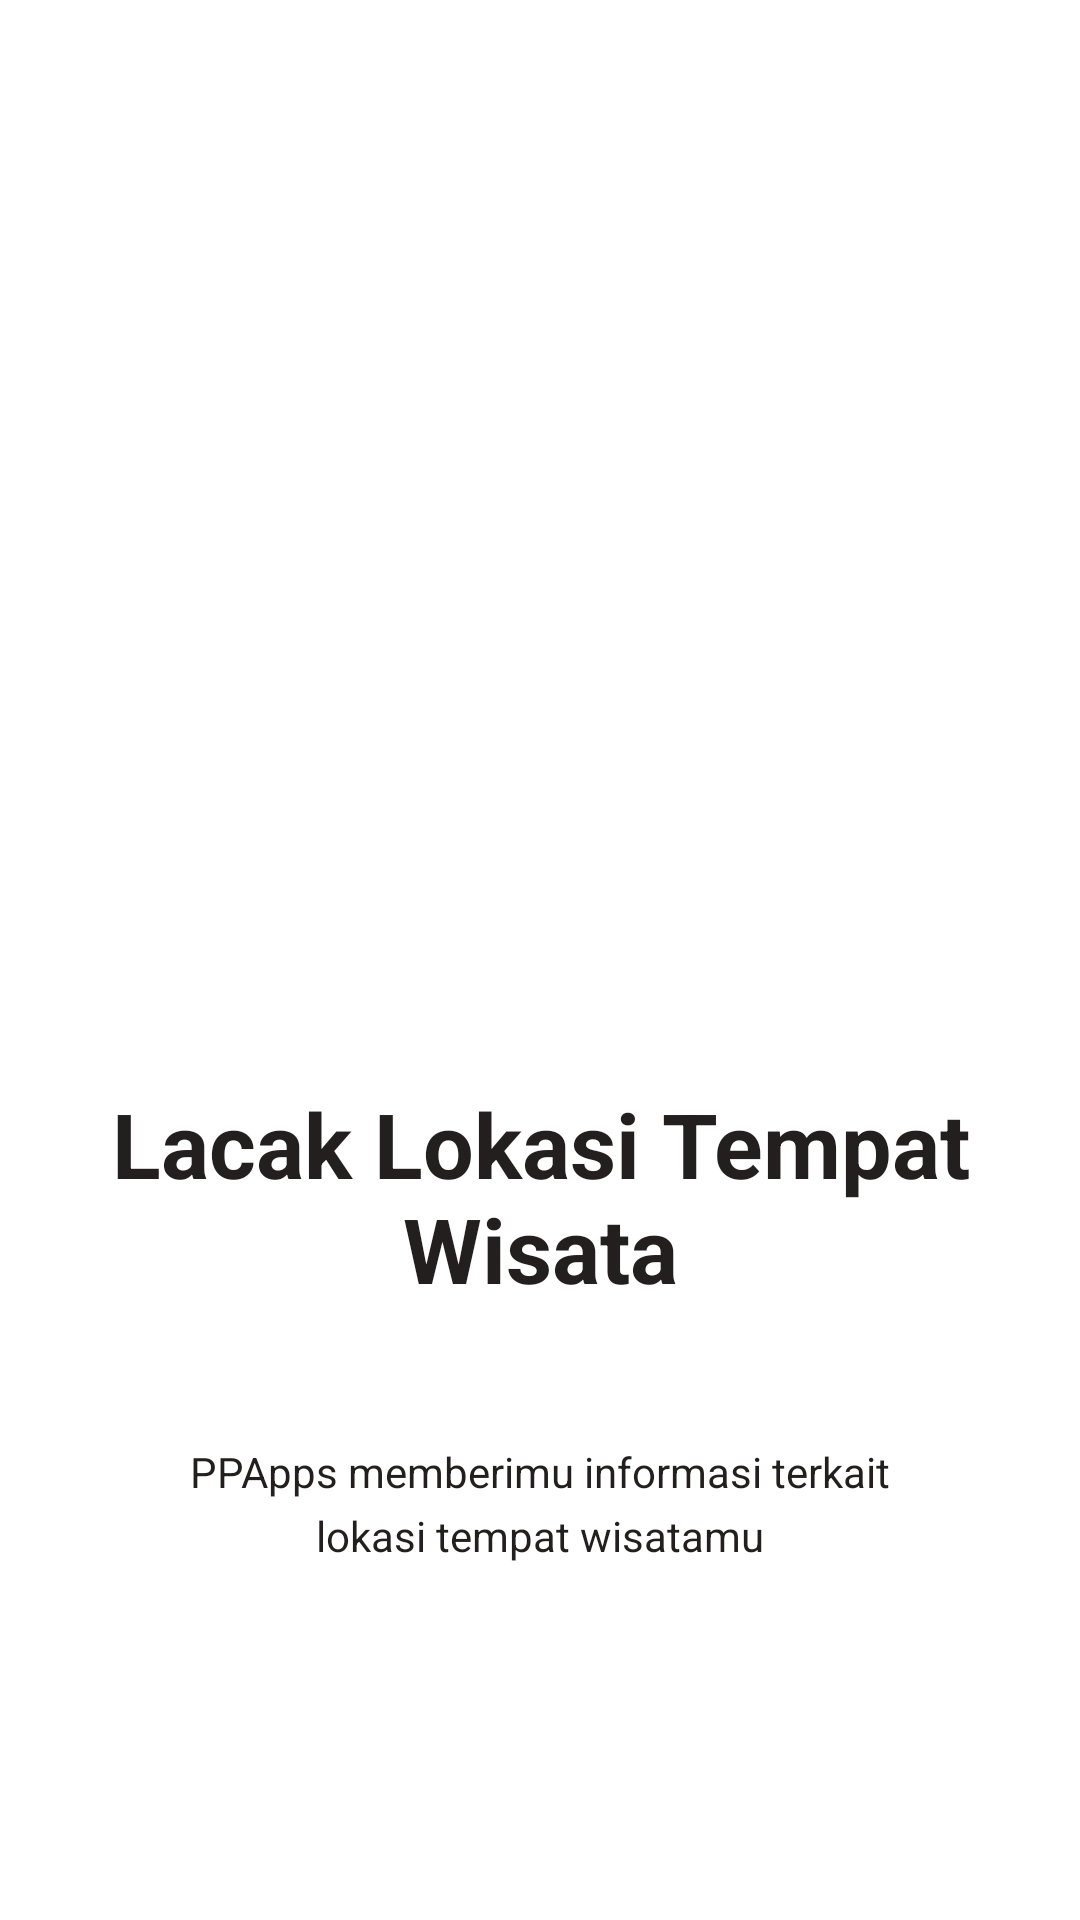

Layout XML and referenced resources for this Android screen:
<!-- AndroidManifest.xml: application theme Theme.TugasBesarAKBIF1PremanPensiun -->
<!-- res/layout/slider3.xml -->
<?xml version="1.0" encoding="utf-8"?>
<androidx.constraintlayout.widget.ConstraintLayout xmlns:android="http://schemas.android.com/apk/res/android"
    xmlns:tools="http://schemas.android.com/tools"
    android:layout_width="match_parent"
    android:layout_height="match_parent"
    xmlns:app="http://schemas.android.com/apk/res-auto"
    >

    <ImageView
        android:id="@+id/imageView"
        android:layout_width="315dp"
        android:layout_height="241dp"
        android:layout_marginTop="84dp"
        app:layout_constraintEnd_toEndOf="parent"
        app:layout_constraintHorizontal_bias="0.492"
        app:layout_constraintStart_toStartOf="parent"
        app:layout_constraintTop_toTopOf="parent"
        app:srcCompat="@drawable/searching" />

    <TextView
        android:id="@+id/textView"
        android:layout_width="286dp"
        android:layout_height="88dp"
        android:layout_marginTop="36dp"
        android:text="@string/lacak_tempat_wisata"
        android:textAlignment="center"
        android:textColor="#221F1E"
        android:textSize="30sp"
        android:textStyle="bold"
        app:layout_constraintEnd_toEndOf="parent"
        app:layout_constraintStart_toStartOf="parent"
        app:layout_constraintTop_toBottomOf="@+id/imageView" />

    <TextView
        android:id="@+id/textView2"
        android:layout_width="244dp"
        android:layout_height="77dp"
        android:layout_marginTop="32dp"
        android:lineSpacingExtra="5sp"
        android:text="@string/informasi_lokasi_tempat_wisata"
        android:textAlignment="center"
        android:textColor="#221F1E"
        app:layout_constraintEnd_toEndOf="parent"
        app:layout_constraintStart_toStartOf="parent"
        app:layout_constraintTop_toBottomOf="@+id/textView" />


</androidx.constraintlayout.widget.ConstraintLayout>
<!-- resources referenced by this layout -->
<resources>
  <string name="informasi_lokasi_tempat_wisata">PPApps memberimu informasi terkait lokasi tempat wisatamu</string>
  <string name="lacak_tempat_wisata">Lacak Lokasi Tempat Wisata</string>
  <style name="Theme.TugasBesarAKBIF1PremanPensiun" parent="Theme.MaterialComponents.DayNight.NoActionBar">
          
          <item name="colorPrimary">@color/primary</item>
          <item name="colorPrimaryVariant">@color/primary</item>
          <item name="colorOnPrimary">@color/white</item>
          
          <item name="colorSecondary">@color/secondary</item>
          <item name="colorSecondaryVariant">@color/secondary</item>
          <item name="colorOnSecondary">@color/black</item>
          
          <item name="android:statusBarColor" tools:targetApi="l">?attr/colorPrimaryVariant</item>
          
      </style>
  <!-- not gathered from this repository: default colours our renderer supplied (Android Studio template values) -->
  <color name="black">#FF000000</color>
  <color name="white">#FFFFFFFF</color>
</resources>
